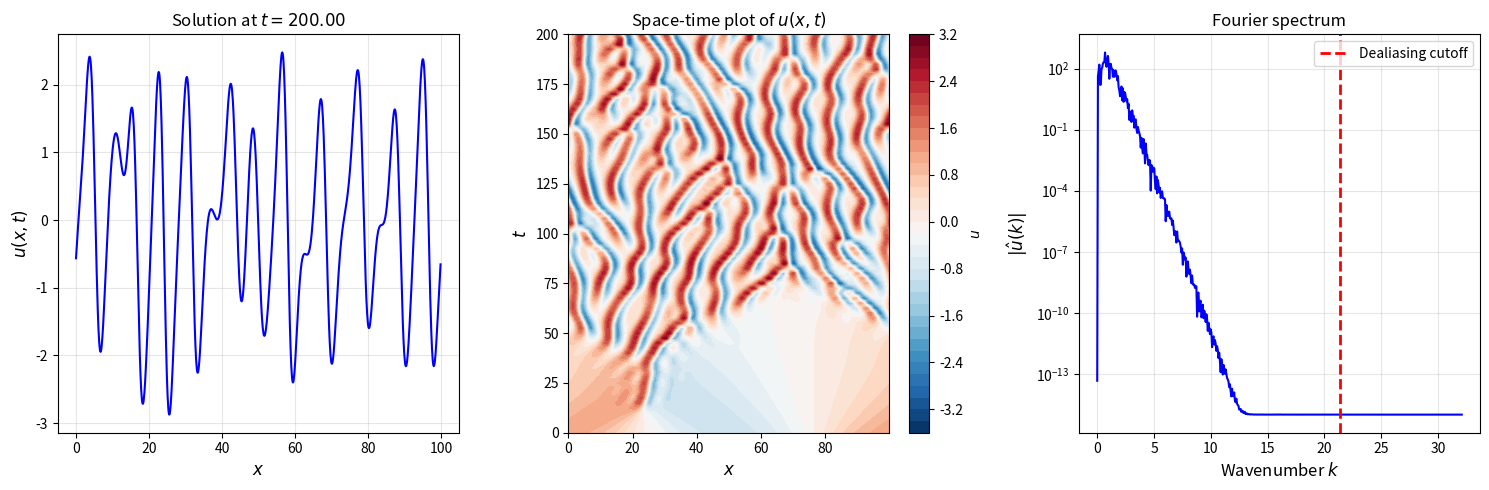

Generate this figure with matplotlib:
"""
Improved Kuramoto-Sivashinsky spectral solver with robust ETDRK4 implementation.

Uses contour integrals in the complex plane to compute ETD coefficients,
avoiding the cancellation errors that occur with naive formulas for small dt.

Reference: Cox & Matthews (2002), "Exponential Time Differencing for stiff systems"
"""

import numpy as np
import matplotlib.pyplot as plt
from typing import Callable, Optional, Tuple
from pathlib import Path


class ETDCoefficients:
    """
    Compute ETDRK4 coefficients using contour integrals.
    
    For the system: du/dt = L*u + N(u)
    
    The ETDRK4 scheme requires coefficients that are computed using:
        φ_j(z) = (1/2πi) ∮_Γ e^(ξ*dt) / ξ^j (ξ - z)^(-j) dξ
    
    Using a circular contour avoids cancellation errors.
    """
    
    def __init__(self, L_op: np.ndarray, dt: float, num_contour_points: int = 32):
        """
        Initialize ETD coefficient calculator.
        
        Parameters
        ----------
        L_op : ndarray
            Linear operator eigenvalues (diagonal in Fourier space)
        dt : float
            Time step
        num_contour_points : int
            Number of points on integration contour
        """
        self.L_op = L_op
        self.dt = dt
        self.num_contour = num_contour_points
        self.N = len(L_op)
        
        # Compute coefficients
        self._compute_coefficients()
    
    def _compute_coefficients(self):
        """Compute all ETD coefficients using contour integration."""
        r = 1.0
        contour = r * np.exp(2j * np.pi * np.arange(self.num_contour) / self.num_contour)
        
        # Half-step coefficients (for RK stages 1 and 2)
        self.E_half = np.zeros(self.N, dtype=complex)
        self.Q_half = np.zeros(self.N, dtype=complex) # phi_1(L*dt/2)
        
        # Full-step coefficients
        self.E = np.zeros(self.N, dtype=complex)
        self.f1 = np.zeros(self.N, dtype=complex)
        self.f2 = np.zeros(self.N, dtype=complex)
        self.f3 = np.zeros(self.N, dtype=complex)

        for i in range(self.N):
            L = self.L_op[i]
            
            # Half step contour
            z_half = L * self.dt / 2.0 + contour
            self.E_half[i] = np.mean(np.exp(z_half))
            self.Q_half[i] = np.mean((np.exp(z_half) - 1) / z_half)
            
            # Full step contour
            z = L * self.dt + contour
            self.E[i] = np.mean(np.exp(z))
            
            # KT05 ETDRK4 coefficients
            self.f1[i] = np.mean((-4 - z + np.exp(z)*(4 - 3*z + z**2)) / z**3)
            self.f2[i] = np.mean((2 + z + np.exp(z)*(-2 + z)) / z**3)
            self.f3[i] = np.mean((-4 - 3*z - z**2 + np.exp(z)*(4 - z)) / z**3)

        # Ensure real arrays
        self.E_half = np.real(self.E_half)
        self.Q_half = np.real(self.Q_half)
        self.E = np.real(self.E)
        self.f1 = np.real(self.f1)
        self.f2 = np.real(self.f2)
        self.f3 = np.real(self.f3)


class KuramotoSivashinskyAdvanced:
    """
    Advanced spectral solver for the Kuramoto-Sivashinsky equation.
    
    ∂u/∂t = -u_xxxx - u_xx - (1/2)(u²)_x
    
    Features:
    - Full spectral treatment of linear terms
    - Real-space nonlinear computation
    - Orszag 2/3 dealiasing
    - ETDRK4 time integration with robust coefficient calculation
    """
    
    def __init__(self, L: float = 32*np.pi, N: int = 256, 
                 dt: float = 0.01, dealiasing: float = 2/3):
        """
        Initialize the solver.
        
        Parameters
        ----------
        L : float
            Domain length
        N : int
            Number of Fourier modes
        dt : float
            Time step
        dealiasing : float
            Fraction of modes to keep (Orszag rule: 2/3)
        """
        self.L = L
        self.N = N
        self.dt = dt
        
        # Spatial grid and Fourier modes
        self.x = np.linspace(0, L, N, endpoint=False)
        self.dx = L / N
        self.k = np.fft.rfftfreq(N, self.dx) * 2 * np.pi
        
        # Linear operator: L = -k⁴ - k²
        self.L_op = self.k**2 - self.k**4
        
        # Dealiasing setup
        self.dealiasing_cutoff = int(N * dealiasing / 2)
        
        # Compute ETD coefficients
        self.etd = ETDCoefficients(self.L_op, dt)
        
        # Solution storage
        self.u_hat = None
        self.t = 0.0
        
        # History
        self.solution_history = []
        self.time_history = []
    
    def set_initial_condition(self, u0: np.ndarray):
        """
        Set initial condition in real space.
        
        Parameters
        ----------
        u0 : ndarray
            Initial solution on physical grid
        """
        self.u_hat = self._dealias(np.fft.rfft(u0))
        self.t = 0.0
        self.solution_history = [np.fft.irfft(self.u_hat)]
        self.time_history = [self.t]
    
    def _dealias(self, u_hat: np.ndarray) -> np.ndarray:
        """Apply Orszag's 2/3 dealiasing rule."""
        u_dealias = u_hat.copy()
        # rfft only has positive frequencies; zero out the top third.
        u_dealias[self.dealiasing_cutoff:] = 0
        return u_dealias
    
    def _nonlinear_term(self, u_hat: np.ndarray) -> np.ndarray:
        """
        Compute the nonlinear term N(u) = -(1/2)(u²)_x in Fourier space.
        
        Procedure:
        1. IFFT to real space
        2. Square the field
        3. Take spatial derivative
        4. FFT back to Fourier space
        5. Apply dealiasing
        """
        # Transform to real space
        u = np.fft.irfft(u_hat)
        u_squared_hat = np.fft.rfft(u**2)

        # Differentiate in Fourier space (ik * u_hat)
        du2dx_hat = 1j * self.k * u_squared_hat
        N_hat = 0.5 * du2dx_hat

        return -self._dealias(N_hat)
    
    def step2(self) -> float:
        """
        Perform one ETDRK4 step.
        
        Uses the four-stage ETDRK4 scheme:
        
        u_1 = a*u_n + (dt/2)*b*N_n
        u_2 = a*u_n + (dt/2)*c*N(u_1)
        u_3 = a*u_n + (dt)*c*N(u_2)
        u_{n+1} = a*u_n + (dt)*(d*N_n + 2*e*N(u_1) + 2*e*N(u_2) + f*N(u_3))
        
        Returns
        -------
        float
            Current time after step
        """
        # Stage 0: Current nonlinear term
        N_0 = self._nonlinear_term(self.u_hat)
        
        # Stage 1: Half-step prediction
        u_1_hat = (self.etd.a * self.u_hat + 
                   (self.dt/2) * self.etd.b * N_0)
        N_1 = self._nonlinear_term(u_1_hat)
        
        # Stage 2: Half-step correction
        u_2_hat = (self.etd.a * self.u_hat + 
                   (self.dt/2) * self.etd.b * N_1)
        N_2 = self._nonlinear_term(u_2_hat)
        
        # Stage 3: Full-step prediction
        u_3_hat = (self.etd.a * self.u_hat + 
                   self.dt * self.etd.c * N_2)
        N_3 = self._nonlinear_term(u_3_hat)
        
        # Final update: combine all stages
        # The exact coefficients depend on the ETDRK4 variant
        self.u_hat = (self.etd.a * self.u_hat + 
                      self.dt * (self.etd.d * N_0 + 
                                2 * self.etd.c * (N_1 + N_2) + 
                                self.etd.b * N_3))
        
        self.t += self.dt
        return self.t
    
    def step(self) -> float:
        N_0 = self._nonlinear_term(self.u_hat)
        
        # Stage 1 (Evaluated at t + dt/2)
        u_1_hat = self.etd.E_half * self.u_hat + (self.dt/2) * self.etd.Q_half * N_0
        N_1 = self._nonlinear_term(u_1_hat)
        
        # Stage 2 (Evaluated at t + dt/2)
        u_2_hat = self.etd.E_half * self.u_hat + (self.dt/2) * self.etd.Q_half * N_1
        N_2 = self._nonlinear_term(u_2_hat)
        
        # Stage 3 (Evaluated at t + dt)
        u_3_hat = self.etd.E_half * u_1_hat + (self.dt/2) * self.etd.Q_half * (2*N_2 - N_0)
        N_3 = self._nonlinear_term(u_3_hat)
        
        # Final Stage
        self.u_hat = (self.etd.E * self.u_hat + 
                    self.dt * (self.etd.f1 * N_0 + 
                                2 * self.etd.f2 * (N_1 + N_2) + 
                                self.etd.f3 * N_3))
        
        self.t += self.dt
        return self.t
    
    def integrate(self, t_end: float, save_freq: int = 1):
        """
        Integrate the system to time t_end.
        
        Parameters
        ----------
        t_end : float
            Final integration time
        save_freq : int
            Save solution every save_freq steps
        """
        n_steps = int(np.round((t_end - self.t) / self.dt))
        
        for n in range(n_steps):
            self.step()
            
            if (n + 1) % save_freq == 0:
                u_real = np.fft.irfft(self.u_hat)
                self.solution_history.append(u_real.copy())
                self.time_history.append(self.t)
                
                if (n + 1) % (10 * save_freq) == 0:
                    energy = np.sum(u_real**2) * self.dx
                    print(f"t = {self.t:8.3f}, E = {energy:12.6f}, "
                          f"||u|| = {np.linalg.norm(u_real):10.6f}")
    
    def get_solution(self) -> np.ndarray:
        """Get current solution in real space."""
        return np.fft.irfft(self.u_hat)
    
    def compute_energy(self) -> float:
        """Compute L² energy: E = (1/2) ∫ u² dx."""
        u = self.get_solution()
        return 0.5 * np.sum(u**2) * self.dx
    
    def compute_enstrophy(self) -> float:
        """Compute enstrophy: Z = (1/2) ∫ u_x² dx."""
        u = self.get_solution()
        u_x = np.fft.irfft(1j * self.k * self.u_hat)
        return 0.5 * np.sum(u_x**2) * self.dx
    
    def compute_dissipation(self) -> float:
        """Compute dissipation rate: D = -∫ u_xxxx * u dx."""
        u = self.get_solution()
        # u_xxxx via Fourier derivatives
        u_xxxx = np.fft.irfft((1j * self.k)**4 * self.u_hat)
        return -np.sum(u_xxxx * u) * self.dx
    
    def plot_solution(self, figsize=(15, 5)):
        """Visualize solution."""
        u_current = self.get_solution()
        
        fig, axes = plt.subplots(1, 3, figsize=figsize)
        
        # Current state
        axes[0].plot(self.x, u_current, 'b-', linewidth=1.5)
        axes[0].set_xlabel('$x$', fontsize=12)
        axes[0].set_ylabel('$u(x,t)$', fontsize=12)
        axes[0].set_title(f'Solution at $t = {self.t:.2f}$', fontsize=12)
        axes[0].grid(True, alpha=0.3)
        
        # Spatio-temporal diagram
        if len(self.solution_history) > 1:
            sol_array = np.array(self.solution_history)
            time_array = np.array(self.time_history)
            
            im = axes[1].contourf(self.x, time_array, sol_array, levels=40, cmap='RdBu_r')
            axes[1].set_xlabel('$x$', fontsize=12)
            axes[1].set_ylabel('$t$', fontsize=12)
            axes[1].set_title('Space-time plot of $u(x,t)$', fontsize=12)
            plt.colorbar(im, ax=axes[1], label='$u$')
        
        # Energy spectrum
        spectrum = np.abs(self.u_hat[:self.N//2])
        k_pos = self.k[:self.N//2]
        axes[2].semilogy(k_pos, spectrum + 1e-15, 'b-', linewidth=1.5)
        axes[2].axvline(self.k[self.dealiasing_cutoff], color='r', linestyle='--', 
                       label='Dealiasing cutoff', linewidth=2)
        axes[2].set_xlabel('Wavenumber $k$', fontsize=12)
        axes[2].set_ylabel('$|\hat{u}(k)|$', fontsize=12)
        axes[2].set_title('Fourier spectrum', fontsize=12)
        axes[2].grid(True, alpha=0.3, which='both')
        axes[2].legend()
        
        plt.tight_layout()
        return fig


def run_benchmark():
    """Run a benchmark integration of the KS equation."""
    print("\n" + "="*80)
    print("Kuramoto-Sivashinsky Equation - Spectral Solver Benchmark")
    print("="*80)
    
    # Configuration
    L = 32 * np.pi
    L = 100
    N = 1024
    dt = 0.05
    t_final = 200.0
    
    print(f"\nConfiguration:")
    print(f"  Domain length: L = {L:.4f}")
    print(f"  Number of modes: N = {N}")
    print(f"  Spatial step: Δx = {L/N:.6f}")
    print(f"  Time step: Δt = {dt}")
    print(f"  Final time: T = {t_final}")
    print(f"  Integration steps: {int(t_final/dt)}")
    print()
    
    # Create solver
    solver = KuramotoSivashinskyAdvanced(L=L, N=N, dt=dt)
    
    # Initial condition: slightly perturbed
    u0 = np.cos(2.0 * np.pi * solver.x / L) + 0.1 * np.cos(4.0 * np.pi * solver.x / L) #* (1.0 + 0.1 * np.sin(solver.x ))
    solver.set_initial_condition(u0)
    
    print(f"Initial condition norm: ||u₀|| = {np.linalg.norm(u0):.6f}")
    print(f"Initial energy: E₀ = {solver.compute_energy():.6f}")
    print(f"Initial enstrophy: Z₀ = {solver.compute_enstrophy():.6f}\n")
    
    # Integrate
    print("Integrating...")
    solver.integrate(t_final, save_freq=50)
    
    # Final statistics
    print(f"\nFinal statistics (t = {solver.t:.2f}):")
    print(f"  Final solution norm: ||u|| = {np.linalg.norm(solver.get_solution()):.6f}")
    print(f"  Final energy: E = {solver.compute_energy():.6f}")
    print(f"  Final enstrophy: Z = {solver.compute_enstrophy():.6f}")
    print()
    
    # Visualize
    fig = solver.plot_solution()
    output_dir = Path("./ks_solver_output")
    output_dir.mkdir(exist_ok=True)
    plt.savefig(output_dir / 'ks_solution.png', dpi=150, bbox_inches='tight')
    print(f"Figure saved to {output_dir / 'ks_solution.png'}")
    
    return solver


if __name__ == "__main__":
    solver = run_benchmark()
    plt.show()
